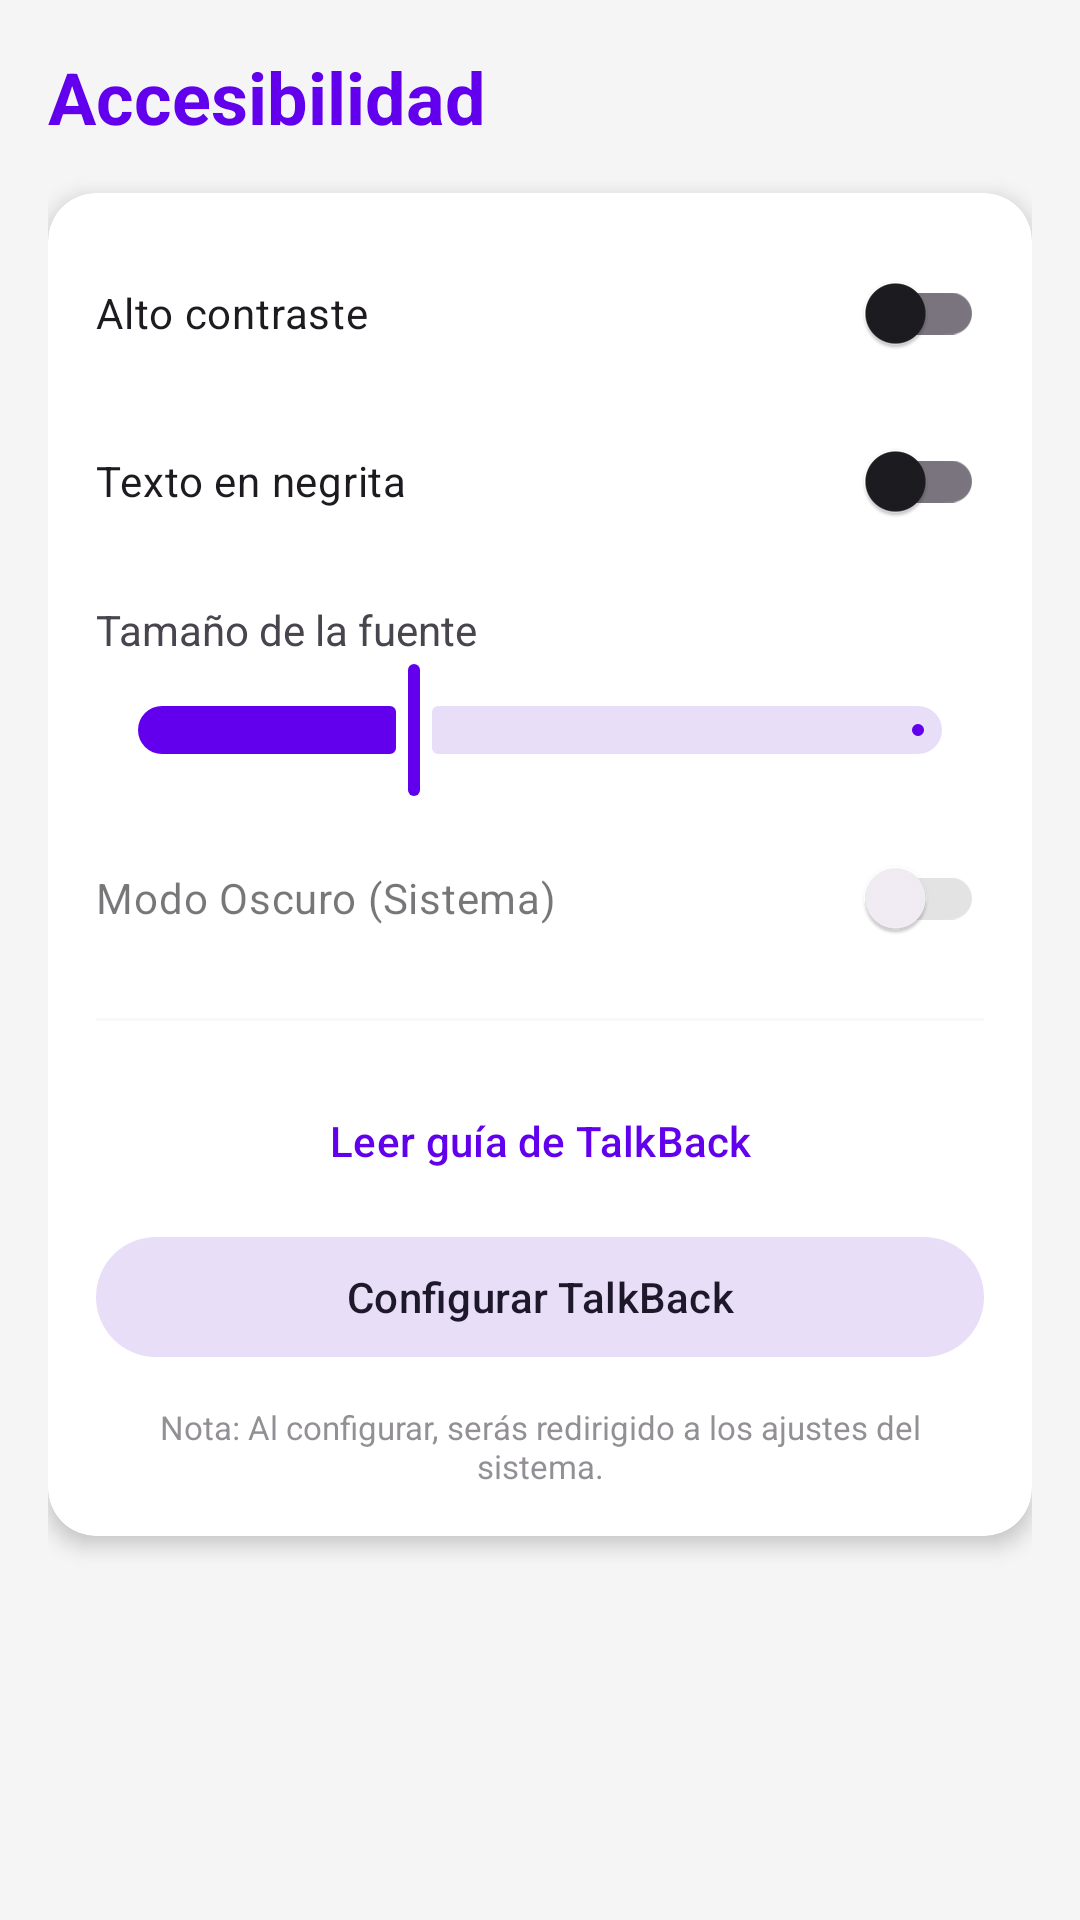

Produce the Android XML layout that renders to this screen, including the resource entries it uses.
<!-- AndroidManifest.xml: application theme Theme.TemporisAndroidApp -->
<!-- res/layout/fragment_accessibility.xml -->
<?xml version="1.0" encoding="utf-8"?>
<LinearLayout xmlns:android="http://schemas.android.com/apk/res/android"
    xmlns:app="http://schemas.android.com/apk/res-auto"
    android:layout_width="match_parent"
    android:layout_height="match_parent"
    android:orientation="vertical"
    android:padding="16dp"
    android:background="?android:attr/windowBackground">

    <TextView
        android:id="@+id/titleAccessibility"
        android:layout_width="wrap_content"
        android:layout_height="wrap_content"
        android:text="@string/title_accessibility"
        android:textSize="24sp"
        android:textStyle="bold"
        android:textColor="?attr/colorPrimary"
        android:layout_marginBottom="16dp"/>

    <androidx.cardview.widget.CardView
        android:layout_width="match_parent"
        android:layout_height="wrap_content"
        app:cardCornerRadius="16dp"
        app:cardElevation="4dp"
        app:cardBackgroundColor="?attr/colorSurface">

        <LinearLayout
            android:layout_width="match_parent"
            android:layout_height="wrap_content"
            android:padding="16dp"
            android:orientation="vertical">

            <com.google.android.material.switchmaterial.SwitchMaterial
                android:id="@+id/switchHighContrast"
                android:layout_width="match_parent"
                android:layout_height="wrap_content"
                android:text="@string/label_high_contrast" />

            <com.google.android.material.switchmaterial.SwitchMaterial
                android:id="@+id/switchBoldText"
                android:layout_width="match_parent"
                android:layout_height="wrap_content"
                android:layout_marginTop="8dp"
                android:text="@string/label_bold_text" />

            <TextView
                android:id="@+id/labelFontSize"
                android:layout_width="wrap_content"
                android:layout_height="wrap_content"
                android:layout_marginTop="16dp"
                android:text="@string/label_font_size" />

            <com.google.android.material.slider.Slider
                android:id="@+id/sliderFontSize"
                android:layout_width="match_parent"
                android:layout_height="wrap_content"
                android:valueFrom="0.8"
                android:valueTo="1.4"
                android:value="1.0" />

            <com.google.android.material.switchmaterial.SwitchMaterial
                android:id="@+id/switchDarkMode"
                android:layout_width="match_parent"
                android:layout_height="wrap_content"
                android:layout_marginTop="8dp"
                android:enabled="false"
                android:text="@string/label_dark_mode" />

            <View
                android:layout_width="match_parent"
                android:layout_height="1dp"
                android:background="?android:attr/dividerVertical"
                android:layout_marginTop="16dp"
                android:layout_marginBottom="16dp"
                android:alpha="0.2"/>

            <com.google.android.material.button.MaterialButton
                android:id="@+id/btnShowTalkBackGuide"
                style="@style/Widget.Material3.Button.TextButton"
                android:layout_width="match_parent"
                android:layout_height="wrap_content"
                android:text="@string/talkback_button_label"
                app:icon="@drawable/ic_help_outline" />

            <com.google.android.material.button.MaterialButton
                android:id="@+id/btnOpenTalkBack"
                style="@style/Widget.Material3.Button.TonalButton"
                android:layout_width="match_parent"
                android:layout_height="wrap_content"
                android:layout_marginTop="4dp"
                android:text="@string/talkback_configuration_label"
                app:icon="@drawable/ic_visibility" />

            <TextView
                android:layout_width="match_parent"
                android:layout_height="wrap_content"
                android:layout_marginTop="12dp"
                android:text="@string/talkback_note"
                android:textSize="11sp"
                android:alpha="0.6"
                android:textAlignment="center"/>
        </LinearLayout>
    </androidx.cardview.widget.CardView>
</LinearLayout>
<!-- resources referenced by this layout -->
<resources>
  <string name="label_bold_text">Texto en negrita</string>
  <string name="label_dark_mode">Modo Oscuro (Sistema)</string>
  <string name="label_font_size">Tamaño de la fuente</string>
  <string name="label_high_contrast">Alto contraste</string>
  <string name="talkback_button_label">Leer guía de TalkBack</string>
  <string name="talkback_configuration_label">Configurar TalkBack</string>
  <string name="talkback_note">Nota: Al configurar, serás redirigido a los ajustes del sistema.</string>
  <string name="title_accessibility">Accesibilidad</string>
  <style name="Theme.TemporisAndroidApp" parent="Theme.Material3.DayNight">
          <item name="colorPrimary">@color/purple_500</item>
          <item name="colorOnPrimary">@color/white</item>
  
          <item name="android:windowBackground">#F5F5F5</item>
          <item name="colorSurface">@color/white</item>
          <item name="colorOnSurface">#1C1B1F</item> <item name="colorSurfaceVariant">@color/white</item>
          <item name="colorOnSurfaceVariant">#1C1B1F</item>
  
          <item name="android:statusBarColor">@color/purple_700</item>
  
          <item name="materialButtonStyle">@style/Widget.App.Button.Rounded</item>
  
          <item name="windowSplashScreenBackground">@color/white</item>
          <item name="windowSplashScreenAnimatedIcon">@drawable/ic_logo_temporis</item>
          <item name="postSplashScreenTheme">@style/Theme.TemporisAndroidApp</item>
      </style>
  <style name="Widget.App.Button.Rounded" parent="Widget.Material3.Button">
          <item name="shapeAppearanceOverlay">@style/ShapeAppearance.App.Button.Rounded</item>
      </style>
  <!-- drawable ic_logo_temporis: webp bitmap (mipmap-hdpi, 7954 bytes) -->
  <style name="ShapeAppearance.App.Button.Rounded" parent="ShapeAppearance.Material3.MediumComponent">
          <item name="cornerSize">24dp</item> </style>
  <!-- not gathered from this repository: default colours our renderer supplied (Android Studio template values) -->
  <color name="purple_500">#FF6200EE</color>
  <color name="purple_700">#FF3700B3</color>
  <color name="white">#FFFFFFFF</color>
</resources>
